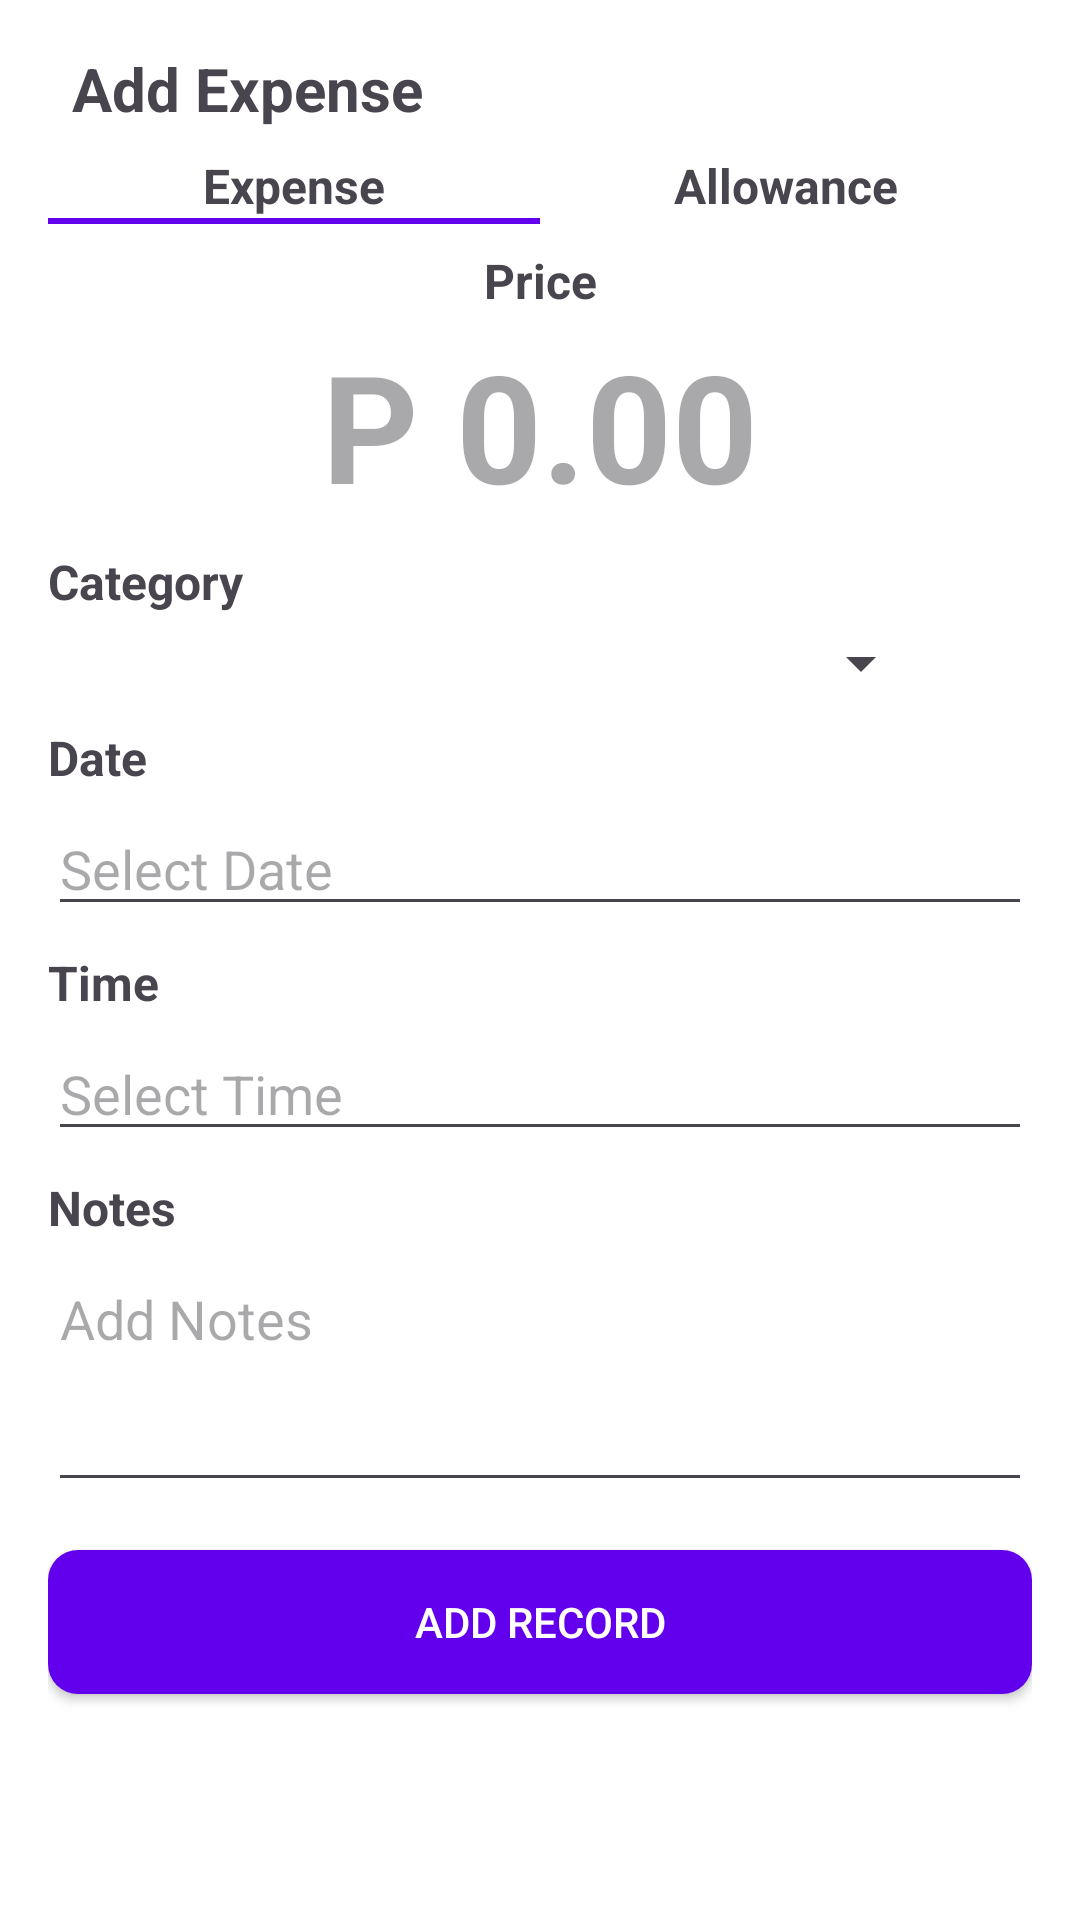

Write the Android layout XML for this screen, with the resource values it uses.
<!-- AndroidManifest.xml: application theme Theme.FINALS_SIZCCO -->
<!-- res/layout/activity_add_expenses.xml -->
<?xml version="1.0" encoding="utf-8"?>
<LinearLayout
    xmlns:android="http://schemas.android.com/apk/res/android"
    android:id="@+id/main"
    android:layout_width="match_parent"
    android:layout_height="match_parent"
    android:orientation="vertical"
    android:padding="16dp"
    android:background="@color/white">

    
    <LinearLayout
        android:layout_width="match_parent"
        android:layout_height="wrap_content"
        android:orientation="horizontal"
        android:gravity="center_vertical|end">

        <TextView
            android:layout_width="0dp"
            android:layout_height="wrap_content"
            android:layout_weight="1"
            android:text="Add Expense"
            android:textSize="20sp"
            android:textStyle="bold"
            android:gravity="start"
            android:paddingStart="8dp" />

        <Button
            android:id="@+id/btnCancel"
            android:layout_width="20dp"
            android:layout_height="20dp"
            android:background="@drawable/ic_close"
            android:contentDescription="Cancel" />
    </LinearLayout>

    
    <LinearLayout
        android:id="@+id/tabLayout"
        android:layout_width="match_parent"
        android:layout_height="wrap_content"
        android:orientation="horizontal"
        android:gravity="center"
        android:paddingTop="8dp">

        <LinearLayout
            android:layout_width="0dp"
            android:layout_height="wrap_content"
            android:layout_weight="1"
            android:orientation="vertical"
            android:gravity="center"
            android:clickable="true"
            android:id="@+id/tabExpense"
            android:focusable="true">

            <TextView
                android:layout_width="wrap_content"
                android:layout_height="wrap_content"
                android:text="Expense"
                android:textSize="16sp"
                android:layout_gravity="center"
                android:textStyle="bold"/>

            <View
                android:id="@+id/underline_expense"
                android:layout_width="match_parent"
                android:layout_height="2dp"
                android:background="@color/primaryColor"
                android:visibility="visible"/>
        </LinearLayout>

        
        <LinearLayout
            android:layout_width="0dp"
            android:layout_height="wrap_content"
            android:layout_weight="1"
            android:orientation="vertical"
            android:gravity="center"
            android:clickable="true"
            android:focusable="true"
            android:id="@+id/tabAllowance">

            <TextView
                android:layout_width="wrap_content"
                android:layout_height="wrap_content"
                android:text="Allowance"
                android:textSize="16sp"
                android:layout_gravity="center"
                android:textStyle="bold"/>

            <View
                android:id="@+id/underline_allowance"
                android:layout_width="match_parent"
                android:layout_height="2dp"
                android:background="@color/primaryColor"
                android:visibility="invisible"/>
        </LinearLayout>

    </LinearLayout>

    
    <TextView
        android:id="@+id/tvPriceLabel"
        android:layout_width="match_parent"
        android:layout_height="wrap_content"
        android:text="Price"
        android:textSize="16sp"
        android:textStyle="bold"
        android:layout_marginTop="8dp"
        android:gravity="center"
        android:layout_marginBottom="4dp" />

    
    <EditText
        android:id="@+id/etPrice"
        android:layout_width="match_parent"
        android:layout_height="wrap_content"
        android:hint="P 0.00"
        android:gravity="center"
        android:textSize="50sp"
        android:textStyle="bold"
        android:inputType="numberDecimal"
        android:layout_marginBottom="8dp"
        android:background="@android:color/transparent" />


    
    <TextView
        android:id="@+id/tvCategoryLabel"
        android:layout_width="match_parent"
        android:layout_height="wrap_content"
        android:text="Category"
        android:textSize="16sp"
        android:textStyle="bold"
        android:layout_marginBottom="4dp" />

    
    <LinearLayout
        android:layout_width="match_parent"
        android:layout_height="wrap_content"
        android:orientation="horizontal"
        android:layout_marginBottom="8dp"
        android:gravity="center_vertical">

        <Spinner
            android:id="@+id/spinnerCategory"
            android:layout_width="0dp"
            android:layout_height="wrap_content"
            android:layout_weight="1"
            android:spinnerMode="dropdown" />

        
        <ImageView
            android:id="@+id/categoryIcon"
            android:layout_width="25dp"
            android:layout_height="25dp"
            android:layout_marginStart="8dp"
            android:contentDescription="Category Icon"
            android:src="@drawable/category" />
    </LinearLayout>

    
    <TextView
        android:id="@+id/tvDateLabel"
        android:layout_width="match_parent"
        android:layout_height="wrap_content"
        android:text="Date"
        android:textSize="16sp"
        android:textStyle="bold"
        android:layout_marginBottom="4dp" />

    <EditText
        android:id="@+id/etDate"
        android:layout_width="match_parent"
        android:layout_height="wrap_content"
        android:hint="Select Date"
        android:inputType="date"
        android:focusableInTouchMode="false"
        android:layout_marginBottom="8dp" />

    
    <TextView
        android:id="@+id/tvTimeLabel"
        android:layout_width="match_parent"
        android:layout_height="wrap_content"
        android:text="Time"
        android:focusableInTouchMode="false"
        android:textSize="16sp"
        android:textStyle="bold"
        android:layout_marginBottom="4dp" />

    <EditText
        android:id="@+id/etTime"
        android:layout_width="match_parent"
        android:layout_height="wrap_content"
        android:hint="Select Time"
        android:inputType="time"
        android:layout_marginBottom="8dp" />

    
    <TextView
        android:id="@+id/tvNotesLabel"
        android:layout_width="match_parent"
        android:layout_height="wrap_content"
        android:text="Notes"
        android:textSize="16sp"
        android:textStyle="bold"
        android:layout_marginBottom="4dp" />

    <EditText
        android:id="@+id/etNotes"
        android:layout_width="match_parent"
        android:layout_height="wrap_content"
        android:hint="Add Notes"
        android:inputType="textMultiLine"
        android:minLines="3"
        android:gravity="top"
        android:layout_marginBottom="16dp" />

    
    <Button
        android:id="@+id/btnAddRecord"
        android:layout_width="match_parent"
        android:layout_height="wrap_content"
        android:text="Add Record"
        android:background="@drawable/rounded_button"
        android:textColor="@color/white"
        android:layout_marginBottom="16dp" />


</LinearLayout>
<!-- resources referenced by this layout -->
<resources>
  <color name="primaryColor">#6200EE</color>
  <color name="white">#FFFFFFFF</color>
  <!-- drawable rounded_button (drawable) -->
  <?xml version="1.0" encoding="utf-8"?>
  <shape xmlns:android="http://schemas.android.com/apk/res/android">
      <solid android:color="@color/primaryColor"/> 
      <corners android:radius="10dp"/> 
  </shape>
  <style name="Theme.FINALS_SIZCCO" parent="Base.Theme.FINALS_SIZCCO" />
  <style name="Base.Theme.FINALS_SIZCCO" parent="Theme.Material3.DayNight.NoActionBar">
          
          
      </style>
</resources>
